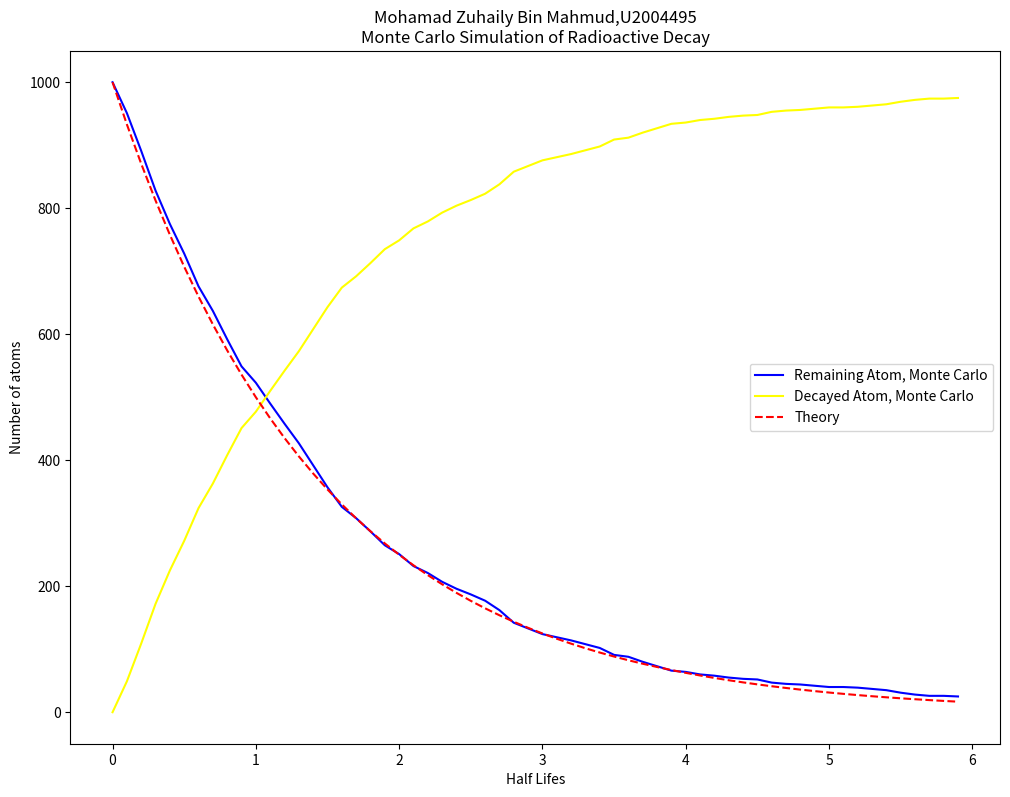

Reproduce this figure in Python.
# -*- coding: utf-8 -*-
"""U2004495 Final.ipynb

Automatically generated by Colaboratory.

Original file is located at
    https://colab.research.google.com/drive/12Ro2a5f-H-BgfRGiGYQGI7lv7xB7svJp
"""

'''
Name : Mohamad Zuhaily Bin Mahmud
Student ID : U2004495

'''
###############################################################################
#Import Library
###############################################################################
import numpy as np
import matplotlib.pyplot as plt
import random

###############################################################################
#Constant
###############################################################################

t_half = 10 #--------half life
N0 = 1000 #--initial number of atom
t1 = 60 #----total time for x-axis
n_intervals = 60 #----number of interval for x-axis


###############################################################################
#Global variable
###############################################################################

dt = t1 / n_intervals #Calculating the interval between each time division
p_decay = 1 - pow(2,(-dt/t_half)) #Calculating the decay probabilities in a time interval
timebase = np.arange(0, t1, dt) #creating the array of times for use in the analytic solution and scipy

###############################################################################
#Generate monte carlo simulation
###############################################################################

def simulate_monte_carlo(N0, n_intervals):

    ###########################################################################
    '''
    count = counter-type variable that will count number of atom that have not decay
    count_decay = counter-type variable that will count number of atom that have decay
    atoms = create 1000 individual atoms

    '''
    ###########################################################################
    count   = np.zeros((n_intervals)) #creating zero arrays to put the counts into
    count_decay   = np.zeros((n_intervals)) #creating zero arrays to put the counts into
    atoms   = np.ones((N0)) #Creating an array of numbers to represent the atoms in the simulation

    ###########################################################################
    #Nested loop process to count decayed number of atom in each interval
    ###########################################################################
    
    
    for x in range(n_intervals): #for initial x=0, while (x < n_timpoints),loop (increase x by 1 after each loop until condition is met) where x is interval time
        
        '''Counting how many atoms of each type remain in the interval
        in this case x = current time interval eg : interval 1, 2, 3,..., 60'''
        
        count[x]   = (atoms == 1).sum() #(atoms == 1).sum() count how many elements in variable atoms is equal to 1...element = 1 show that is still havent decay
                                               # and set it equal to the xth element in count

        count_decay[x]   = (atoms == 2).sum() #(atoms == 2).sum() count how many elements in variable atoms is equal to 2...element = 2 show that is still have decay
                                               # and set it equal to the xth element in count_decay
        
        
        for y in range(N0): #for intial y=0, while (y < N0),loop (increase y by 1 after each loop until condition is met) where y is individual atom eg : atom 1,2,3...,1000
            
            if atoms[y] == 1: #if individual atom have not decay (element value = 1)..proceed to test
                r = random.random() #generate random probability that the atom will decay or not (from 0 until 1)
                if r < p_decay: #if r <= p_decay atom will decay...since we set the atom that does not decay to 1...atom that decay can be changed into any appropiate number
                    atoms[y] = 2 #in this case change it to 2
                else:
                    atoms[y] = 1 #set to 1 for atom that does not decay


    return count, count_decay

###############################################################################
#Define plot value
###############################################################################

halflife  = timebase/t_half
theory = N0 * pow(2,(-timebase/t_half))
n_count, n_decay  = simulate_monte_carlo(N0, n_intervals) #Calling the Monte Carlo Simulation


###############################################################################
#Plotting
###############################################################################

fig = plt.figure(figsize=(12,9))
ax1=fig.add_subplot()
ax1.plot(halflife, n_count, label = 'Remaining Atom, Monte Carlo', color = 'blue') #plotting for remaining atom
ax1.plot(halflife, n_decay, label = 'Decayed Atom, Monte Carlo', color = 'yellow') #plottoing for decayed atom
ax1.plot(halflife, theory, label = 'Theory', color = 'red', linestyle = '--') # plotting for theoretical value
ax1.set_xlabel('Half Lifes')
ax1.set_ylabel('Number of atoms')
ax1.title.set_text('Mohamad Zuhaily Bin Mahmud,U2004495\nMonte Carlo Simulation of Radioactive Decay')
ax1.legend()
plt.show()

